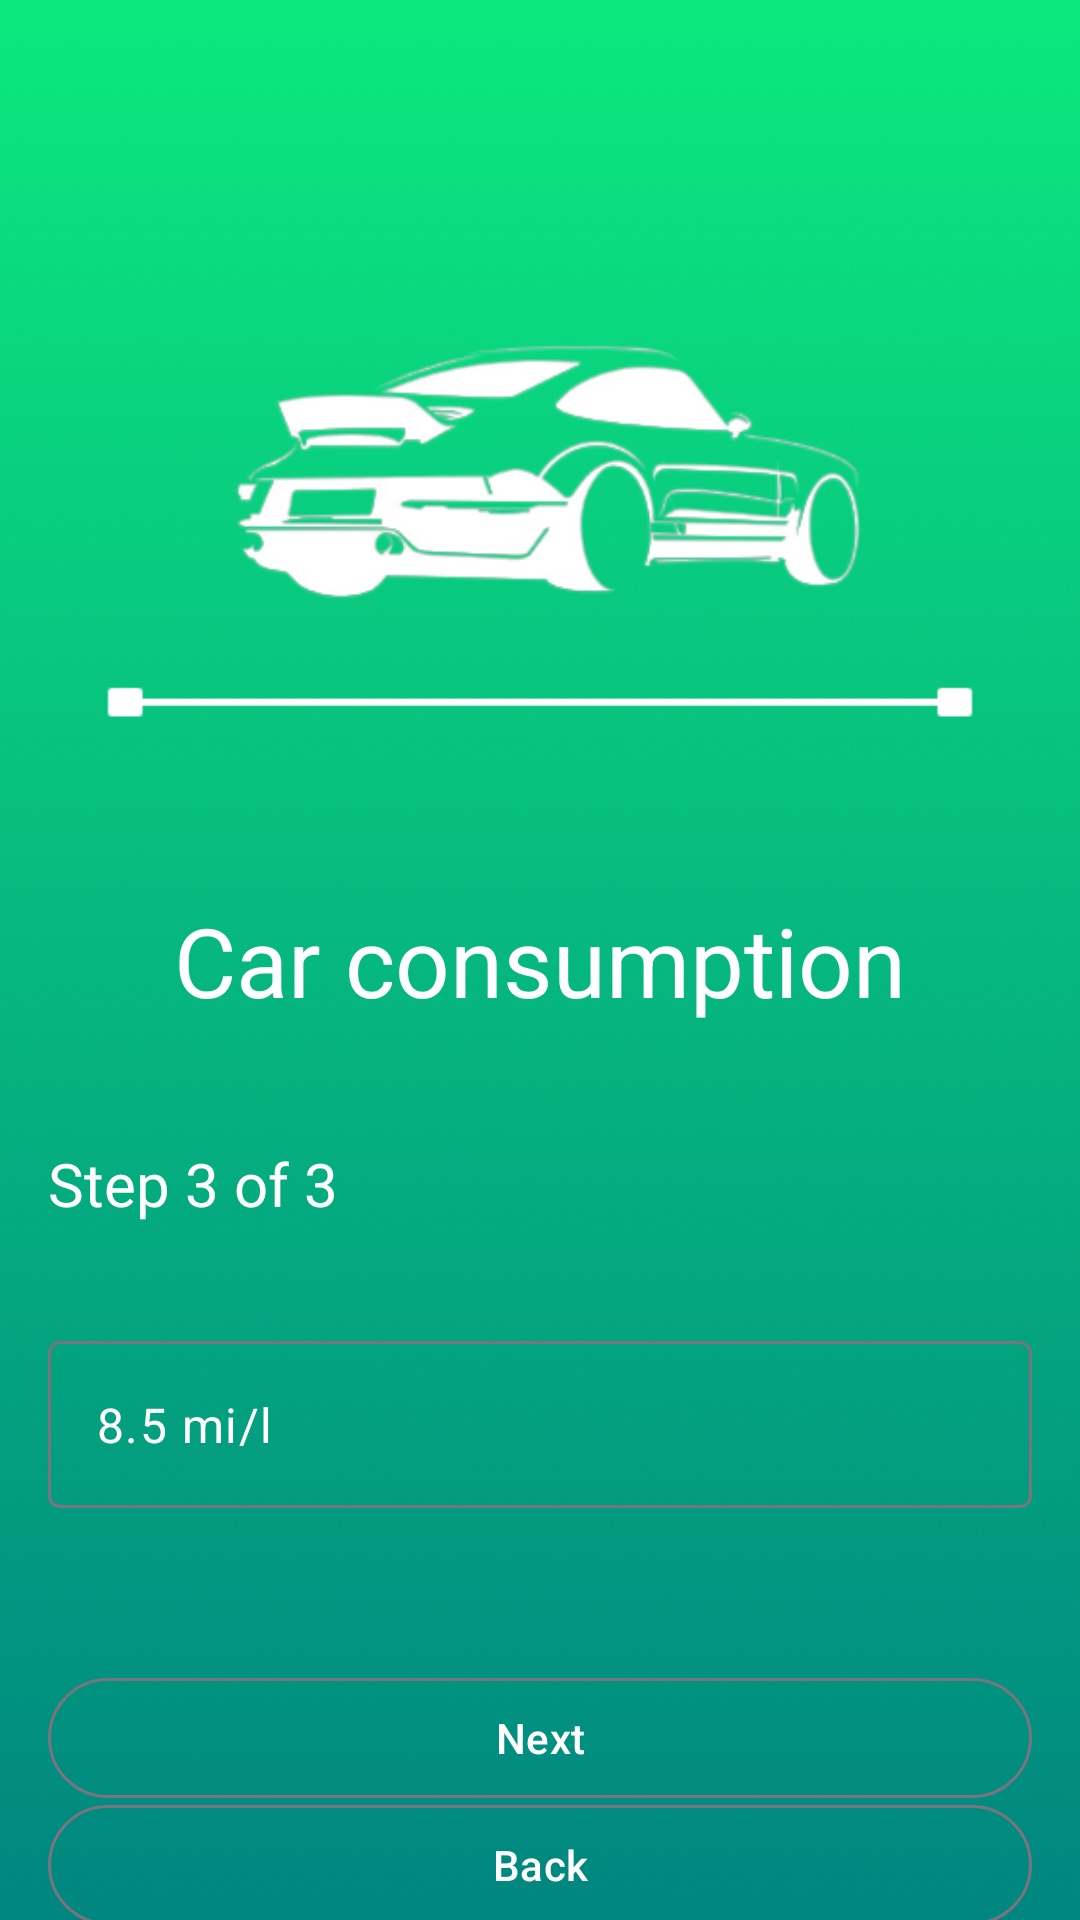

Here is an Android app screen rendered from its layout file. Give the layout XML and the strings, colors and styles it references.
<!-- AndroidManifest.xml: application theme Theme.FuelCalculator -->
<!-- res/layout/activity_step_three.xml -->
<?xml version="1.0" encoding="utf-8"?>
<androidx.constraintlayout.widget.ConstraintLayout xmlns:android="http://schemas.android.com/apk/res/android"
    xmlns:app="http://schemas.android.com/apk/res-auto"
    xmlns:tools="http://schemas.android.com/tools"
    android:id="@+id/main"
    android:layout_width="match_parent"
    android:layout_height="match_parent"
    android:background="@drawable/screnn"
    tools:context=".StepThree">

    <TextView
        android:id="@+id/tv_title"
        style="@style/Title"
        android:layout_width="wrap_content"
        android:layout_height="wrap_content"
        android:text="@string/car_consumption"
        android:textColor="@color/white"
        app:layout_constraintBottom_toBottomOf="parent"
        app:layout_constraintEnd_toEndOf="parent"
        app:layout_constraintStart_toStartOf="parent"
        app:layout_constraintTop_toTopOf="parent">

    </TextView>

    <TextView
        android:id="@+id/textView2"
        android:layout_width="match_parent"
        android:layout_height="wrap_content"
        android:layout_margin="16dp"
        android:text="@string/step_3_of_3"
        android:textColor="@color/white"
        android:textSize="20dp"
        app:layout_constraintBottom_toTopOf="@+id/til"
        app:layout_constraintStart_toStartOf="parent"
        app:layout_constraintTop_toBottomOf="@+id/tv_title">

    </TextView>

    <com.google.android.material.textfield.TextInputLayout
        android:id="@+id/til"
        android:layout_width="match_parent"
        android:layout_height="wrap_content"
        android:layout_marginBottom="16dp"
        app:hintEnabled="false"
        app:layout_constraintBottom_toBottomOf="parent"
        app:layout_constraintEnd_toEndOf="parent"
        app:layout_constraintStart_toStartOf="parent"
        app:layout_constraintTop_toBottomOf="@+id/tv_title">

        <com.google.android.material.textfield.TextInputEditText
            android:id="@+id/tie_consumo_car"
            android:layout_width="match_parent"
            android:layout_height="wrap_content"
            android:layout_margin="16dp"
            android:hint="@string/_8_5_mi_l"
            android:inputType="numberDecimal"
            android:maxLength="4"
            android:textColor="@color/white"
            android:textColorHint="@color/white">

        </com.google.android.material.textfield.TextInputEditText>
    </com.google.android.material.textfield.TextInputLayout>

    <com.google.android.material.button.MaterialButton
        android:id="@+id/bmb_next2"
        style="@style/Widget.Material3.Button.OutlinedButton"
        android:layout_width="match_parent"
        android:layout_height="wrap_content"
        android:layout_margin="16dp"
        android:text="@string/nexttt"
        android:textColor="@color/white"
        app:layout_constraintBottom_toBottomOf="parent"
        app:layout_constraintEnd_toEndOf="parent"
        app:layout_constraintTop_toBottomOf="@+id/til">

    </com.google.android.material.button.MaterialButton>

    <com.google.android.material.button.MaterialButton
        android:id="@+id/bmb_back_two"
        style="@style/Widget.Material3.Button.OutlinedButton"
        android:layout_width="match_parent"
        android:layout_height="wrap_content"
        android:layout_margin="16dp"
        android:text="@string/backkk"
        android:textColor="@color/white"
        app:layout_constraintBottom_toBottomOf="parent"
        app:layout_constraintEnd_toEndOf="parent"
        app:layout_constraintStart_toStartOf="parent"
        app:layout_constraintTop_toBottomOf="@+id/bmb_next2">

    </com.google.android.material.button.MaterialButton>

    <ImageView
        android:layout_width="250dp"
        android:layout_height="250dp"
        android:src="@drawable/consumcar"
        app:layout_constraintBottom_toTopOf="@+id/tv_title"
        app:layout_constraintEnd_toEndOf="parent"
        app:layout_constraintStart_toStartOf="parent"
        app:layout_constraintTop_toTopOf="parent">

    </ImageView>


</androidx.constraintlayout.widget.ConstraintLayout>
<!-- resources referenced by this layout -->
<resources>
  <color name="white">#FFFFFFFF</color>
  <!-- drawable consumcar: png bitmap (drawable, 32209 bytes) -->
  <!-- drawable screnn: png bitmap (drawable, 14541 bytes) -->
  <string name="_8_5_mi_l">8.5 mi/l</string>
  <string name="backkk">Back</string>
  <string name="car_consumption">Car consumption</string>
  <string name="nexttt">Next</string>
  <string name="step_3_of_3">Step 3 of 3</string>
  <style name="Title" parent="Widget.AppCompat.TextView">
          <item name="android:textSize">32sp</item>
          <item name="android:text">bold</item>
      </style>
  <style name="Theme.FuelCalculator" parent="Base.Theme.FuelCalculator" />
  <style name="Base.Theme.FuelCalculator" parent="Theme.Material3.DayNight.NoActionBar">
          
           <item name="colorPrimary">@color/primary</item>
      </style>
  <color name="primary">#0CE87E</color>
</resources>
